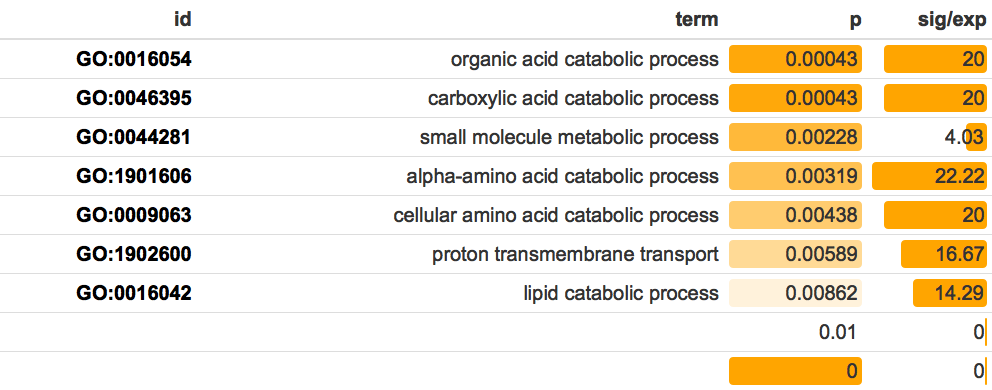

Data behind this chart, as committed beside it:
GO.ID	Term	Annotated	Significant	Expected	test
GO:0016054	organic acid catabolic process	102	3	0.15	0.00043
GO:0046395	carboxylic acid catabolic process	102	3	0.15	0.00043
GO:0044281	small molecule metabolic process	998	6	1.49	0.00228
GO:1901606	alpha-amino acid catabolic process	57	2	0.09	0.00319
GO:0009063	cellular amino acid catabolic process	67	2	0.1	0.00438
GO:1902600	proton transmembrane transport	78	2	0.12	0.00589
GO:0016042	lipid catabolic process	95	2	0.14	0.00862
